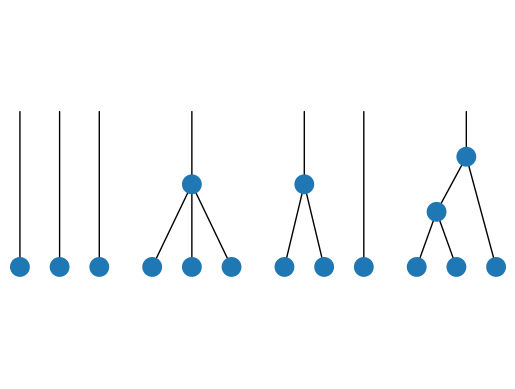

Recreate this plot in Python.
from matplotlib.patches import Circle, ConnectionPatch


def draw_structure(ax, bbox, structure, zorder=0):
    """

        :param ax:
        :param bbox: (x, y, w, h)
        :return:
        """
    x, y, w, h = bbox
    r = w / 10
    centers = [[(x + dx, y + dy) for (dx, dy) in layer] for layer in nodes[structure](r, h)]
    lines = edges[structure](centers)
    for layer in centers[:-1]:
        for c in layer:
            ax.add_patch(Circle(c, r, zorder=zorder))
    for c1, c2 in lines:
        ax.add_patch(ConnectionPatch(c1, c2, 'data', 'data', zorder=zorder-1))


nodes = {
    'IND': lambda r, h:
        [[(r, r), (r * 5, r), (r * 9, r)],
         [(r, h), (r * 5, h), (r * 9, h)]],
    'GLO': lambda r, h:
        [[(r, r), (r * 5, r), (r * 9, r)],
         [(r * 5, r + h / 2)],
         [(r * 5, h)]],
    'CLU': lambda r, h:
        [[(r, r), (r * 5, r), (r * 9, r)],
         [(r * 3, r + h / 2)],
         [(r * 3, h), (r * 9, h)]],
    'SDH': lambda r, h:
        [[(r, r), (r * 5, r), (r * 9, r)],
         [(r * 3, r + h / 3)],
         [(r * 6, r + h * 2 / 3)],
         [(r * 6, h)]],
}
edges = {
    'IND': lambda c:
        [(c[0][0], c[1][0]), (c[0][1], c[1][1]), (c[0][2], c[1][2])],
    'GLO': lambda c:
        [(c[0][0], c[1][0]), (c[0][1], c[1][0]), (c[0][2], c[1][0]),
         (c[1][0], c[2][0])],
    'CLU': lambda c:
        [(c[0][0], c[1][0]), (c[0][1], c[1][0]),
         (c[1][0], c[2][0]), (c[0][2], c[2][1])],
    'SDH': lambda c:
        [(c[0][0], c[1][0]), (c[0][1], c[1][0]),
         (c[1][0], c[2][0]), (c[0][2], c[2][0]),
         (c[2][0], c[3][0])],
}

if __name__ == '__main__':
    # unit test
    import matplotlib as mpl
    import matplotlib.pyplot as plt
    mpl.rcParams['toolbar'] = 'None'
    fig, ax = plt.subplots()
    draw_structure(ax, (0, 0, 0.3, 0.5), 'IND')
    draw_structure(ax, (0.4, 0, 0.3, 0.5), 'GLO')
    draw_structure(ax, (0.8, 0, 0.3, 0.5), 'CLU')
    draw_structure(ax, (1.2, 0, 0.3, 0.5), 'SDH')
    ax.axis('off')
    ax.axis('equal')
    ax.axis([0, 1.5, 0, 0.5])
    plt.show()
